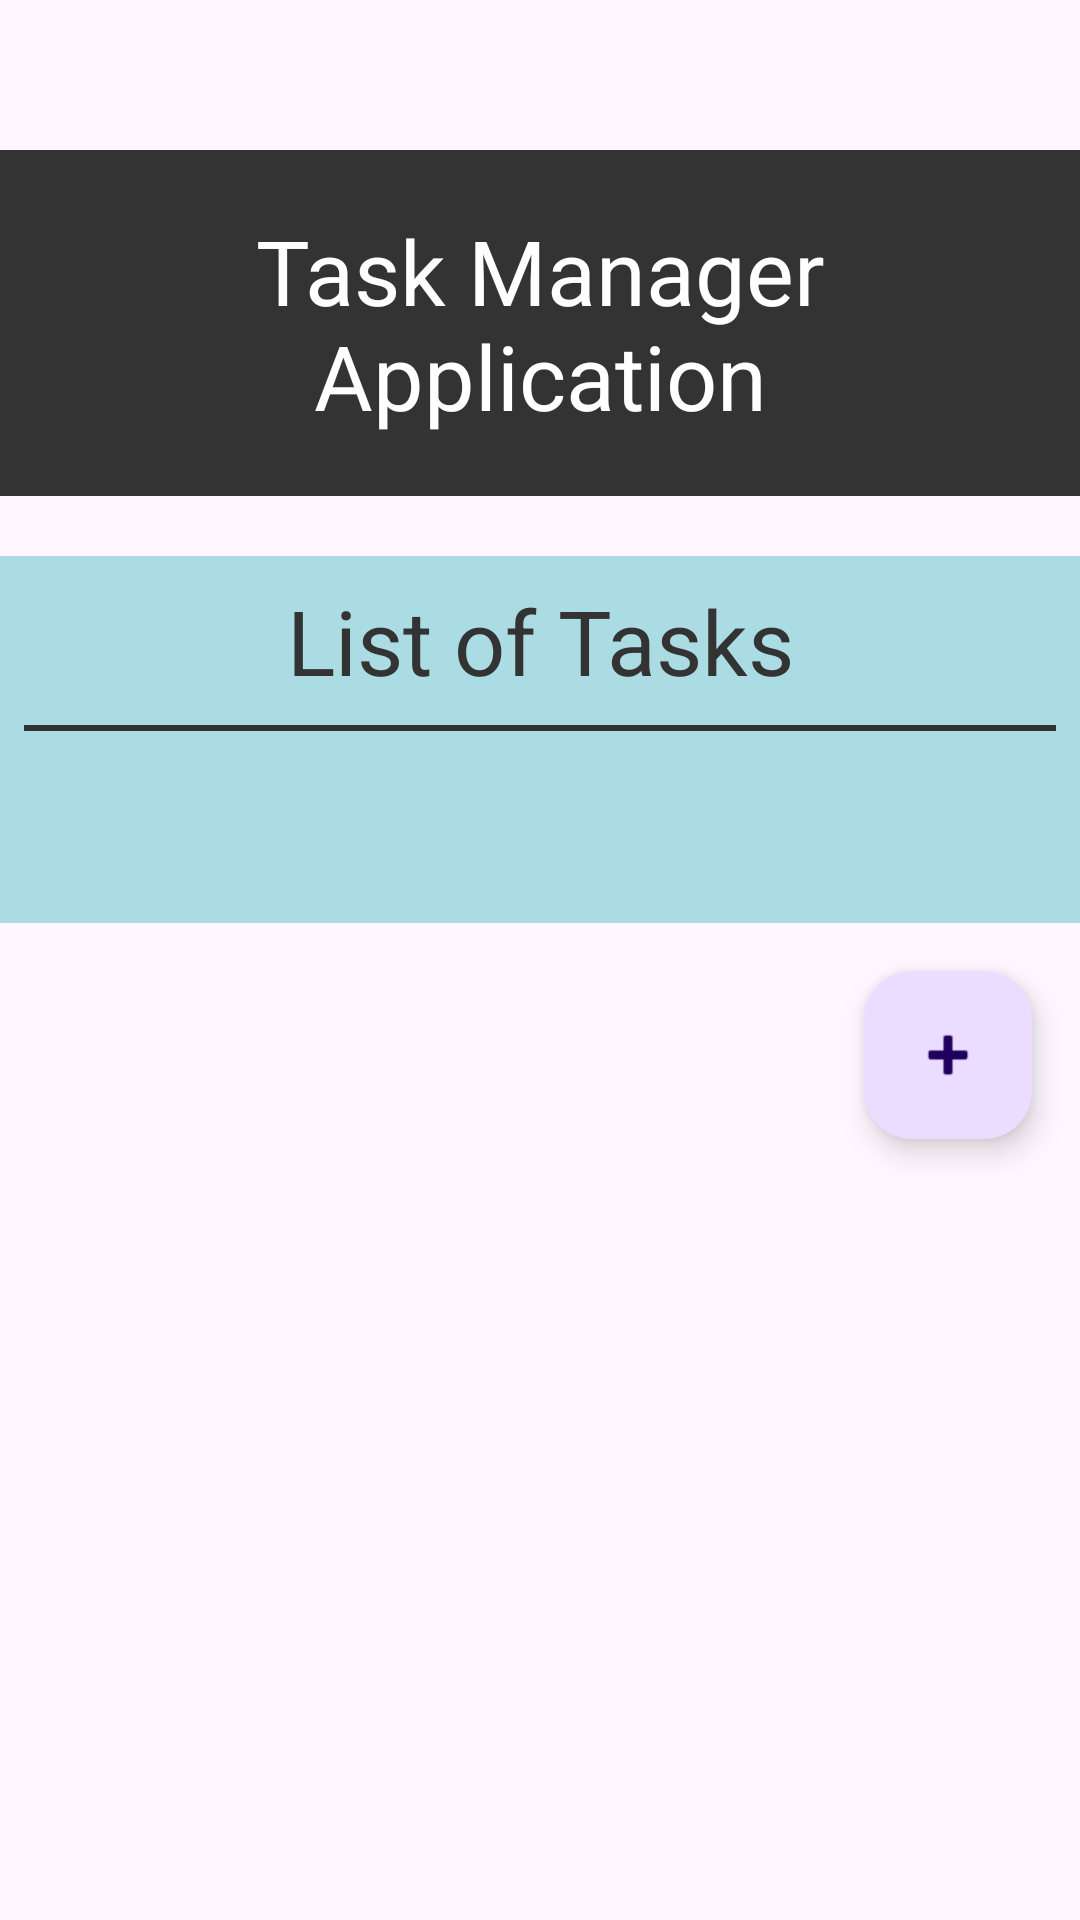

The Android layout XML behind this screen, and the referenced resources:
<!-- AndroidManifest.xml: application theme Theme.MyAssignmnet -->
<!-- res/layout/main_activity.xml -->
<?xml version="1.0" encoding="utf-8"?>
<LinearLayout xmlns:android="http://schemas.android.com/apk/res/android"
    xmlns:app="http://schemas.android.com/apk/res-auto"
    android:orientation="vertical"
    android:layout_width="match_parent"
    android:layout_height="match_parent"
    android:paddingTop="50dp"
    >

    <TextView
        android:id="@+id/textView2"
        android:layout_width="match_parent"
        android:layout_height="wrap_content"
        android:padding="20dp"
        android:textSize="30dp"
        android:textColor="#fff"
        android:textAlignment="center"
        android:background="#333"
        android:text="Task Manager Application" />

    <LinearLayout
        android:layout_width="match_parent"
        android:layout_height="wrap_content"
        android:orientation="vertical"
        android:layout_marginTop="20dp"
        android:padding="8dp"
        android:background="#abdbe3"
        >
        <TextView
            android:id="@+id/textView3"
            android:layout_width="match_parent"
            android:layout_height="wrap_content"
            android:textAlignment="center"
            android:textSize="30dp"
            android:textColor="#333"
            android:text="List of Tasks" />
        <View
            android:layout_width="match_parent"
            android:layout_height="2dp"
            android:background="#333"
            android:layout_marginVertical="8dp" />

        <ScrollView
            android:layout_width="match_parent"
            android:layout_height="match_parent"
            >


            <LinearLayout
                android:layout_width="match_parent"
                android:layout_height="wrap_content"
                android:orientation="vertical"
                android:padding="8dp">


                <LinearLayout
                    android:id="@+id/taskListLayout"
                    android:layout_width="match_parent"
                    android:layout_height="wrap_content"
                    android:orientation="vertical"
                    android:padding="16dp"/>


            </LinearLayout>

        </ScrollView>
    </LinearLayout>

    <com.google.android.material.floatingactionbutton.FloatingActionButton
        android:id="@+id/floatingActionButton"
        android:layout_width="wrap_content"
        android:layout_height="wrap_content"
        app:srcCompat="@android:drawable/ic_input_add"
        android:layout_gravity="bottom|end"
        android:layout_margin="16dp"/>




</LinearLayout>
<!-- resources referenced by this layout -->
<resources>
  <style name="Theme.MyAssignmnet" parent="Base.Theme.MyAssignmnet" />
  <style name="Base.Theme.MyAssignmnet" parent="Theme.Material3.DayNight.NoActionBar">
          
          
      </style>
</resources>
